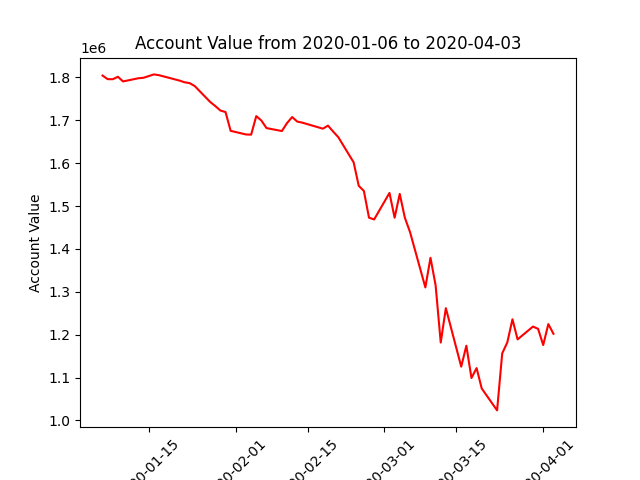

Source data for this figure (header and first rows):
datadate, account_value
20200106, 1804495
20200107, 1796148
20200108, 1795991
20200109, 1801714
20200110, 1790810
20200113, 1798258
20200114, 1799382
20200115, 1803210
20200116, 1807231
20200117, 1805412
20200121, 1792871
20200122, 1788864
20200123, 1786873
20200124, 1779986
20200127, 1742996
20200128, 1733423
20200129, 1722954
20200130, 1719416
20200131, 1675547
20200203, 1667114
20200204, 1666666
20200205, 1709898
20200206, 1699613
20200207, 1681961
20200210, 1675087
20200211, 1693539
20200212, 1707686
20200213, 1697175
20200214, 1694625
20200218, 1680600
20200219, 1687758
20200220, 1673905
20200221, 1660926
20200224, 1602157
20200225, 1547295
20200226, 1535398
20200227, 1473036
20200228, 1468787
20200302, 1530687
20200303, 1472861
20200304, 1528464
20200305, 1472806
20200306, 1439732
20200309, 1310256
20200310, 1379420
20200311, 1315303
20200312, 1181718
20200313, 1261851
20200316, 1125407
20200317, 1174228
20200318, 1098880
20200319, 1122080
20200320, 1074543
20200323, 1023342
20200324, 1156386
20200325, 1182224
20200326, 1235929
20200327, 1189042
20200330, 1218885
20200331, 1213623
... 3 more rows
